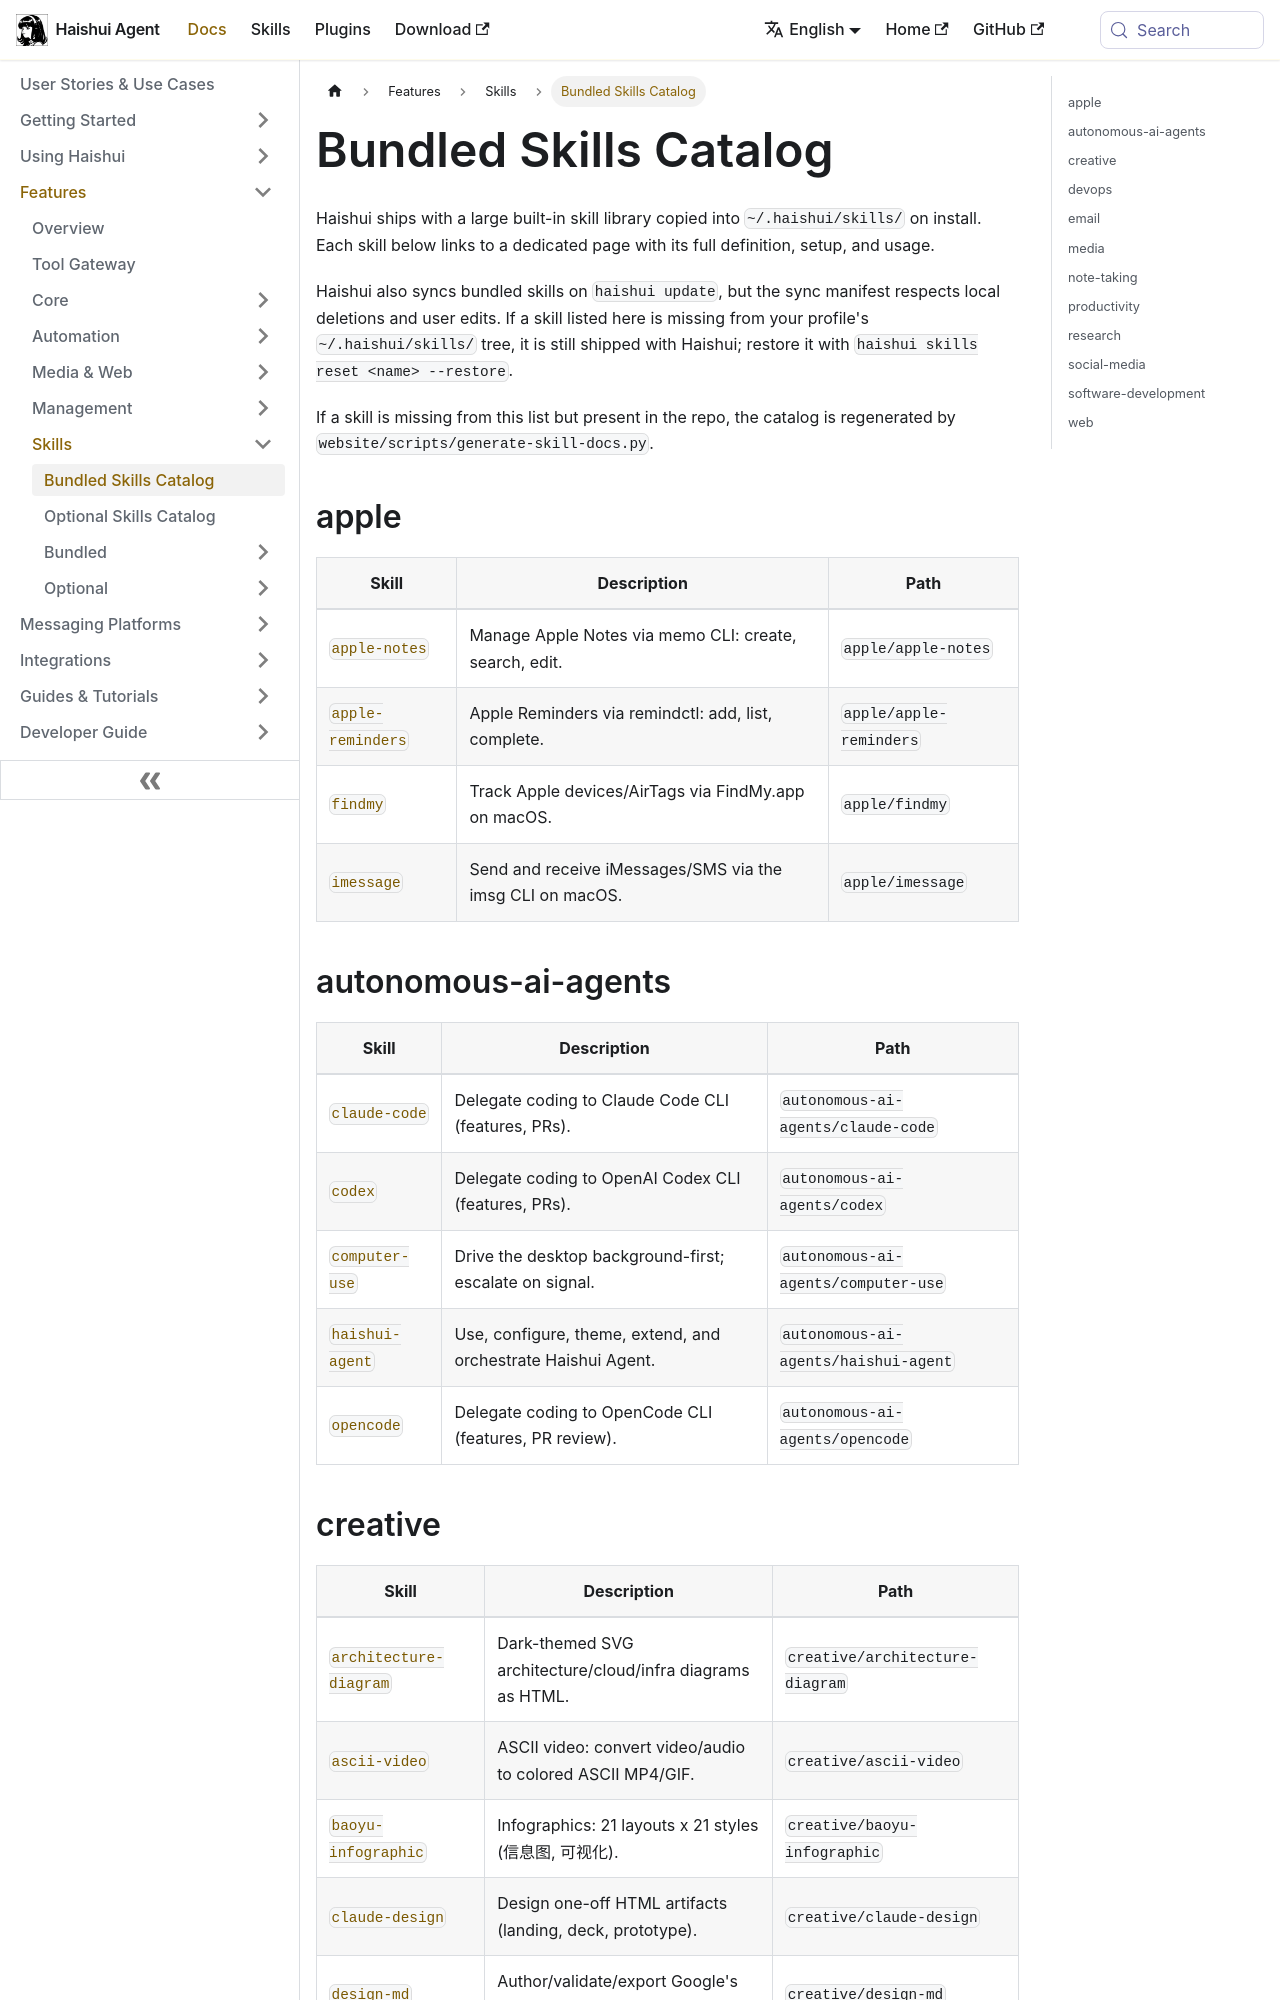

repository: aiqinghaiwork163/haishui-agent · page: docs/reference/skills-catalog/index.html · generator: docusaurus

---
sidebar_position: 5
title: "Bundled Skills Catalog"
description: "Catalog of bundled skills that ship with Haishui Agent"
---

# Bundled Skills Catalog

Haishui ships with a large built-in skill library copied into `~/.haishui/skills/` on install. Each skill below links to a dedicated page with its full definition, setup, and usage.

Haishui also syncs bundled skills on `haishui update`, but the sync manifest respects local deletions and user edits. If a skill listed here is missing from your profile's `~/.haishui/skills/` tree, it is still shipped with Haishui; restore it with `haishui skills reset <name> --restore`.

If a skill is missing from this list but present in the repo, the catalog is regenerated by `website/scripts/generate-skill-docs.py`.

## apple

| Skill | Description | Path |
|-------|-------------|------|
| [`apple-notes`](../user-guide/skills/bundled/apple/apple-apple-notes.md) | Manage Apple Notes via memo CLI: create, search, edit. | `apple/apple-notes` |
| [`apple-reminders`](../user-guide/skills/bundled/apple/apple-apple-reminders.md) | Apple Reminders via remindctl: add, list, complete. | `apple/apple-reminders` |
| [`findmy`](../user-guide/skills/bundled/apple/apple-findmy.md) | Track Apple devices/AirTags via FindMy.app on macOS. | `apple/findmy` |
| [`imessage`](../user-guide/skills/bundled/apple/apple-imessage.md) | Send and receive iMessages/SMS via the imsg CLI on macOS. | `apple/imessage` |

## autonomous-ai-agents

| Skill | Description | Path |
|-------|-------------|------|
| [`claude-code`](../user-guide/skills/bundled/autonomous-ai-agents/autonomous-ai-agents-claude-code.md) | Delegate coding to Claude Code CLI (features, PRs). | `autonomous-ai-agents/claude-code` |
| [`codex`](../user-guide/skills/bundled/autonomous-ai-agents/autonomous-ai-agents-codex.md) | Delegate coding to OpenAI Codex CLI (features, PRs). | `autonomous-ai-agents/codex` |
| [`computer-use`](../user-guide/skills/bundled/autonomous-ai-agents/autonomous-ai-agents-computer-use.md) | Drive the desktop background-first; escalate on signal. | `autonomous-ai-agents/computer-use` |
| [`haishui-agent`](../user-guide/skills/bundled/autonomous-ai-agents/autonomous-ai-agents-haishui-agent.md) | Use, configure, theme, extend, and orchestrate Haishui Agent. | `autonomous-ai-agents/haishui-agent` |
| [`opencode`](../user-guide/skills/bundled/autonomous-ai-agents/autonomous-ai-agents-opencode.md) | Delegate coding to OpenCode CLI (features, PR review). | `autonomous-ai-agents/opencode` |
